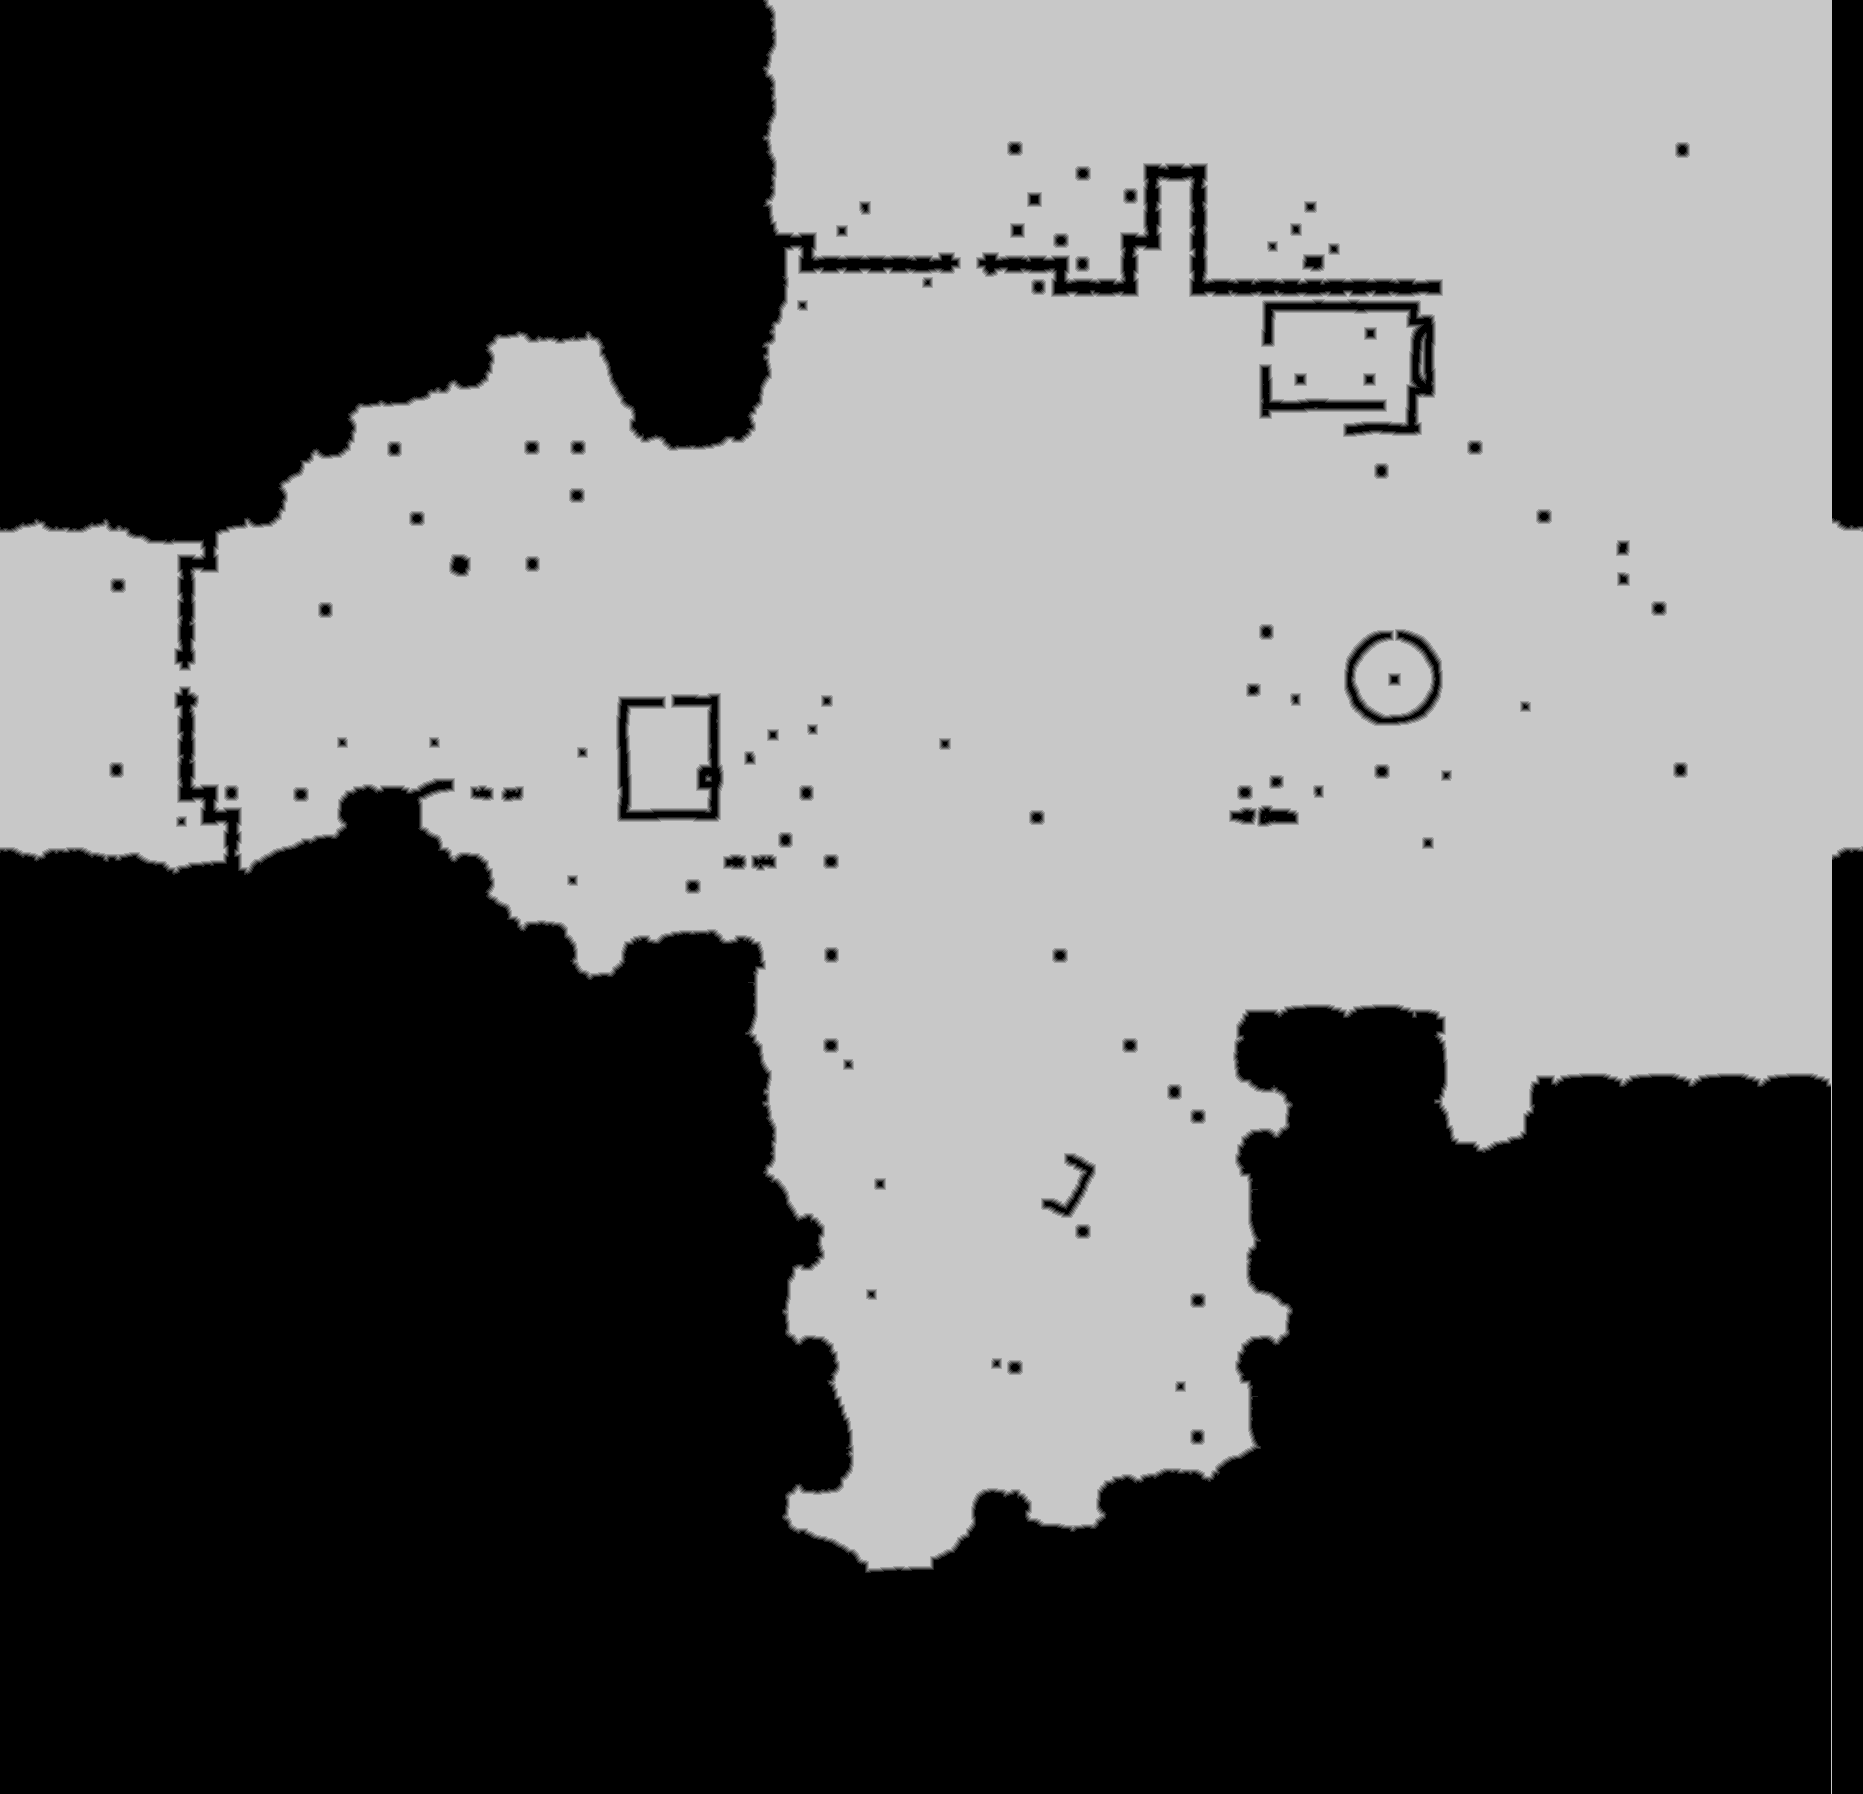

Data behind this chart, as committed beside it:
base	0x361ed8a0000
origin	0x200020
stride	932
width	1863
height	1794
nibble	0	1678988
nibble	1	16224
nibble	2	16553
nibble	3	17005
nibble	4	17394
nibble	5	1596058
